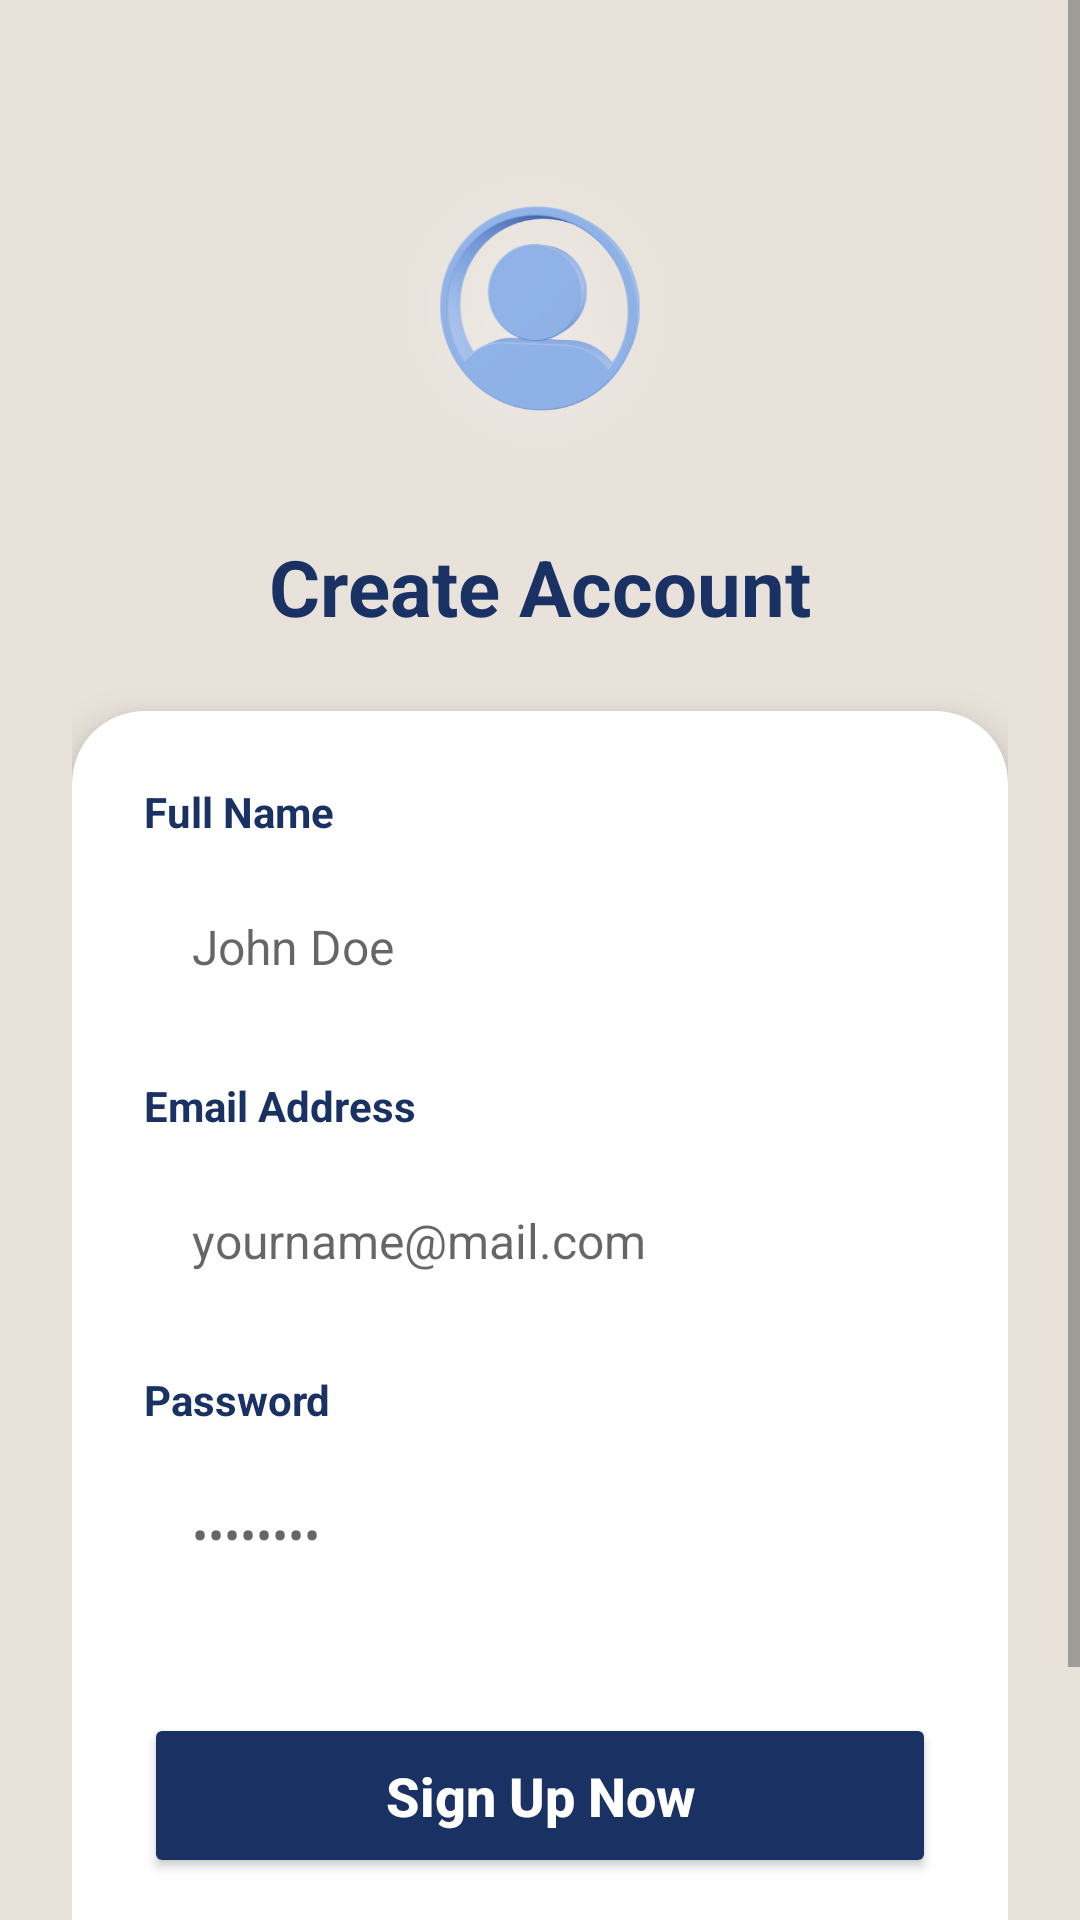

Here is an Android app screen rendered from its layout file. Give the layout XML and the strings, colors and styles it references.
<!-- AndroidManifest.xml: application theme Theme.MaterialComponents.Light.NoActionBar -->
<!-- res/layout/activity_register.xml -->
<?xml version="1.0" encoding="utf-8"?>
<ScrollView xmlns:android="http://schemas.android.com/apk/res/android"
    xmlns:app="http://schemas.android.com/apk/res-auto"
    xmlns:tools="http://schemas.android.com/tools"
    android:layout_width="match_parent"
    android:layout_height="match_parent"
    android:background="@color/bg_cream"
    android:fillViewport="true">

    <androidx.constraintlayout.widget.ConstraintLayout
        android:layout_width="match_parent"
        android:layout_height="wrap_content"
        android:padding="24dp">

        <ImageView
            android:id="@+id/img_profile_reg"
            android:layout_width="178dp"
            android:layout_height="126dp"
            android:layout_marginTop="16dp"
            android:contentDescription="Logo Laundry Diva"
            android:src="@drawable/profile"
            app:layout_constraintEnd_toEndOf="parent"
            app:layout_constraintStart_toStartOf="parent"
            app:layout_constraintTop_toTopOf="parent" />

        <TextView
            android:id="@+id/tv_reg_title"
            android:layout_width="wrap_content"
            android:layout_height="wrap_content"
            android:layout_marginTop="12dp"
            android:text="Create Account"
            android:textColor="@color/navy_primary"
            android:textSize="26sp"
            android:textStyle="bold"
            app:layout_constraintEnd_toEndOf="parent"
            app:layout_constraintStart_toStartOf="parent"
            app:layout_constraintTop_toBottomOf="@id/img_profile_reg" />

        <androidx.cardview.widget.CardView
            android:layout_width="match_parent"
            android:layout_height="wrap_content"
            android:layout_marginTop="24dp"
            android:layout_marginBottom="24dp"
            app:cardCornerRadius="24dp"
            app:cardElevation="8dp"
            app:layout_constraintBottom_toBottomOf="parent"
            app:layout_constraintTop_toBottomOf="@id/tv_reg_title"
            app:layout_constraintVertical_bias="0">

            <LinearLayout
                android:layout_width="match_parent"
                android:layout_height="wrap_content"
                android:orientation="vertical"
                android:padding="24dp">

                <TextView
                    android:id="@+id/tv_label_reg_name"
                    android:layout_width="wrap_content"
                    android:layout_height="wrap_content"
                    android:text="Full Name"
                    android:textColor="@color/navy_primary"
                    android:textStyle="bold"
                    android:labelFor="@+id/et_reg_name" />

                <EditText
                    android:id="@+id/et_reg_name"
                    android:layout_width="match_parent"
                    android:layout_height="55dp"
                    android:layout_marginTop="8dp"
                    android:background="@drawable/bg_input_login"
                    android:hint="John Doe"
                    android:importantForAutofill="no"
                    android:inputType="textPersonName"
                    android:paddingHorizontal="16dp"
                    android:textSize="16sp" />

                <TextView
                    android:id="@+id/tv_label_reg_email"
                    android:layout_width="wrap_content"
                    android:layout_height="wrap_content"
                    android:layout_marginTop="16dp"
                    android:text="Email Address"
                    android:textColor="@color/navy_primary"
                    android:textStyle="bold"
                    android:labelFor="@+id/et_reg_email" />

                <EditText
                    android:id="@+id/et_reg_email"
                    android:layout_width="match_parent"
                    android:layout_height="55dp"
                    android:layout_marginTop="8dp"
                    android:background="@drawable/bg_input_login"
                    android:hint="yourname@mail.com"
                    android:importantForAutofill="no"
                    android:inputType="textEmailAddress"
                    android:paddingHorizontal="16dp"
                    android:textSize="16sp" />

                <TextView
                    android:id="@+id/tv_label_reg_password"
                    android:layout_width="wrap_content"
                    android:layout_height="wrap_content"
                    android:layout_marginTop="16dp"
                    android:text="Password"
                    android:textColor="@color/navy_primary"
                    android:textStyle="bold"
                    android:labelFor="@+id/et_reg_password" />

                <EditText
                    android:id="@+id/et_reg_password"
                    android:layout_width="match_parent"
                    android:layout_height="55dp"
                    android:layout_marginTop="8dp"
                    android:background="@drawable/bg_input_login"
                    android:hint="••••••••"
                    android:importantForAutofill="no"
                    android:inputType="textPassword"
                    android:paddingHorizontal="16dp"
                    android:textSize="16sp" />

                <Button
                    android:id="@+id/btn_register"
                    android:layout_width="match_parent"
                    android:layout_height="55dp"
                    android:layout_marginTop="32dp"
                    android:backgroundTint="@color/navy_primary"
                    android:text="Sign Up Now"
                    android:textAllCaps="false"
                    android:textColor="@color/white"
                    android:textSize="18sp"
                    android:textStyle="bold"
                    app:cornerRadius="12dp" />

                <LinearLayout
                    android:layout_width="wrap_content"
                    android:layout_height="wrap_content"
                    android:layout_gravity="center"
                    android:layout_marginTop="20dp"
                    android:orientation="horizontal">

                    <TextView
                        android:layout_width="wrap_content"
                        android:layout_height="wrap_content"
                        android:text="Already have an account? "
                        android:textColor="@color/blue_secondary" />

                    <TextView
                        android:id="@+id/tv_login_link"
                        android:layout_width="wrap_content"
                        android:layout_height="wrap_content"
                        android:text="Login"
                        android:textColor="@color/navy_primary"
                        android:textStyle="bold" />
                </LinearLayout>

            </LinearLayout>
        </androidx.cardview.widget.CardView>

    </androidx.constraintlayout.widget.ConstraintLayout>
</ScrollView>
<!-- resources referenced by this layout -->
<resources>
  <color name="bg_cream">#E8E2DB</color>
  <color name="blue_secondary">#547792</color>
  <color name="navy_primary">#1A3263</color>
  <color name="white">#FFFFFF</color>
  <!-- drawable profile: png bitmap (drawable, 57839 bytes) -->
</resources>
